Run: headless pygame with SDL's dummy video driver; simulated clock (each Clock.tick advances the game by its frame time, no real sleeping); random seed 0; keys injected as events and as key.get_pressed() state; no mouse input.
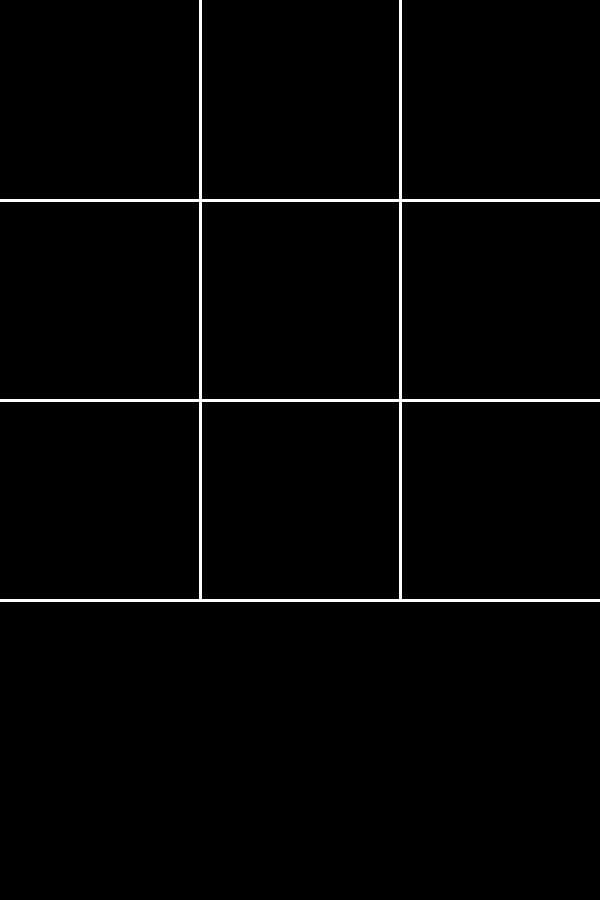
Frame 1 of 4 · flips 1–60 · no input
Frame 2 of 4 · flips 61–180 · tapped SPACE, RETURN · held RIGHT (→), D · screen unchanged from frame 1, image omitted
Frame 3 of 4 · flips 181–300 · held DOWN (↓), S · screen unchanged from frame 2, image omitted
Frame 4 of 4 · flips 301–420 · held LEFT (←), A, UP (↑), W · screen unchanged from frame 3, image omitted

The pygame program that drew these frames:

import pygame


class Main():
    def __init__(self) -> None:
        self.WIDTH, self.HEIGHT = 600,900
        self.quit = False
        self.line_pos_start = [(200, 0), (400,0), (0,200), (0,400), (0,600)] 
        self.line_pos_end = [(200,600),(400,600),(600,200),(600,400),(600,600)]
        pygame.display.set_caption('TicTacToe')
        self.screen = pygame.display.set_mode((self.WIDTH,self.HEIGHT))
    def fevent(self):
        for event in pygame.event.get():
            if event.type == pygame.QUIT:
                self.quit = True
    def event(self):
        pass
    def line(self):
        for i,item in enumerate(self.line_pos_start):
            pygame.draw.line(self.screen, (255,255,255),item, self.line_pos_end[i], 3)
            

            




class Game(Main):
    def __init__(self) -> None:
        super().__init__()



    def run(self):
        while not self.quit:
            self.fevent()
            self.line()
            pygame.display.update()
            


Game().run()
